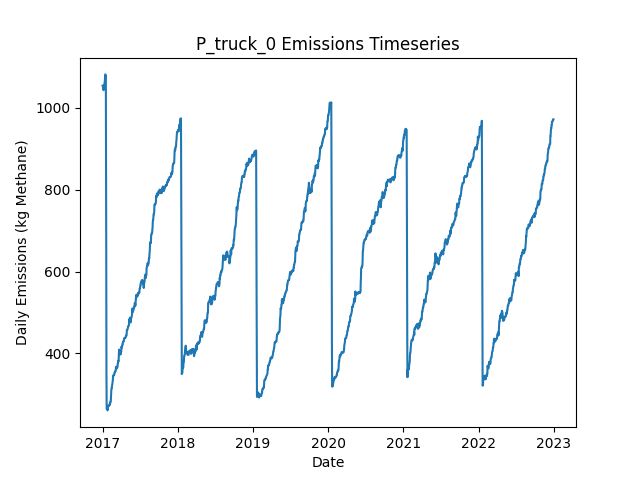

Values plotted in this chart, from the file beside it:
Date, Daily Emissions (Kg Methane), Daily Mitigable Emissions (Kg Methane), Daily Non-Mitigable Emissions (Kg Methan…, Daily Cost ($), Active Leaks, New Leaks, Leaks Repaired, Leaks Naturally Repaired, Leaks Tagged, Daily Repair Cost ($), Daily Natural Repair Cost ($), truck Deployment Cost ($), truck Sites flagged for Follow-Up, truck Leaks tagged for repair, truck Sites Visited, truck Travel Time (Minutes), truck Survey Time (Minutes), OGI_FU Deployment Cost ($), OGI_FU Sites flagged for Follow-Up, OGI_FU Leaks tagged for repair, OGI_FU Sites Visited, OGI_FU Travel Time (Minutes), OGI_FU Survey Time (Minutes)
2017-01-01, 1055, 848, 206.5, 400, 375, 377, 0, 1, 0.00000, 0.00000, 200, 400, 0, , 10, 180, 270, 0.00000, , 0, 0, 0, 0
2017-01-02, 1053, 846.4, 206.5, 400, 374, 0, 0, 1, 0.00000, 0.00000, 200, 400, 0, , 1, 20, 30, 0.00000, , 0, 0, 0, 0
2017-01-03, 1050, 843.7, 206.5, 1000, 373, 0, 0, 1, 61, 0.00000, 200, 0.00000, 9, , 0, 0, 0, 1000, , 61, 3, 120, 360
2017-01-04, 1048, 841.1, 207.2, 1000, 374, 2, 0, 1, 74, 0.00000, 200, 0.00000, 1, , 0, 0, 0, 1000, , 74, 3, 120, 360
2017-01-05, 1045, 837.9, 207.2, 1000, 375, 2, 0, 1, 85, 0.00000, 200, 0.00000, 0, , 0, 0, 0, 1000, , 85, 3, 120, 360
2017-01-06, 1043, 837.9, 205.5, 500, 375, 1, 0, 0, 24, 0.00000, 0.00000, 0.00000, 0, , 0, 0, 0, 500, , 24, 1, 30, 120
2017-01-07, 1048, 840.6, 207.4, 0.00000, 377, 2, 0, 0, 0.00000, 0.00000, 0.00000, 0.00000, 0, , 0, 0, 0, 0.00000, , 0, 0, 0, 0
2017-01-08, 1055, 846.6, 207.9, 0.00000, 379, 2, 0, 0, 0.00000, 0.00000, 0.00000, 0.00000, 0, , 0, 0, 0, 0.00000, , 0, 0, 0, 0
2017-01-09, 1055, 846.6, 207.9, 0.00000, 379, 0, 0, 0, 0.00000, 0.00000, 0.00000, 0.00000, 0, , 0, 0, 0, 0.00000, , 0, 0, 0, 0
2017-01-10, 1054, 846.9, 207.2, 0.00000, 378, 1, 0, 0, 0.00000, 0.00000, 0.00000, 0.00000, 0, , 0, 0, 0, 0.00000, , 0, 0, 0, 0
2017-01-11, 1062, 855.1, 207.2, 0.00000, 379, 1, 0, 0, 0.00000, 0.00000, 0.00000, 0.00000, 0, , 0, 0, 0, 0.00000, , 0, 0, 0, 0
2017-01-12, 1065, 857.8, 207.2, 0.00000, 380, 1, 0, 0, 0.00000, 0.00000, 0.00000, 0.00000, 0, , 0, 0, 0, 0.00000, , 0, 0, 0, 0
2017-01-13, 1074, 866.5, 207.2, 0.00000, 382, 2, 0, 0, 0.00000, 0.00000, 0.00000, 0.00000, 0, , 0, 0, 0, 0.00000, , 0, 0, 0, 0
2017-01-14, 1082, 874.8, 207.2, 0.00000, 383, 1, 0, 0, 0.00000, 0.00000, 0.00000, 0.00000, 0, , 0, 0, 0, 0.00000, , 0, 0, 0, 0
2017-01-15, 1082, 874.6, 207.2, 0.00000, 382, 0, 0, 1, 0.00000, 0.00000, 200, 0.00000, 0, , 0, 0, 0, 0.00000, , 0, 0, 0, 0
2017-01-16, 1080, 874.4, 205.2, 0.00000, 380, 0, 0, 1, 0.00000, 0.00000, 200, 0.00000, 0, , 0, 0, 0, 0.00000, , 0, 0, 0, 0
2017-01-17, 1078, 874.4, 203.3, 0.00000, 379, 0, 0, 0, 0.00000, 0.00000, 0.00000, 0.00000, 0, , 0, 0, 0, 0.00000, , 0, 0, 0, 0
2017-01-18, 882.8, 679.5, 203.3, 10800, 325, 0, 54, 0, 0.00000, 10800, 0.00000, 0.00000, 0, , 0, 0, 0, 0.00000, , 0, 0, 0, 0
2017-01-19, 646.6, 441.3, 205.2, 14400, 253, 1, 72, 1, 0.00000, 14400, 200, 0.00000, 0, , 0, 0, 0, 0.00000, , 0, 0, 0, 0
2017-01-20, 352.3, 147, 205.2, 16200, 173, 1, 81, 0, 0.00000, 16200, 0.00000, 0.00000, 0, , 0, 0, 0, 0.00000, , 0, 0, 0, 0
2017-01-21, 264, 58.77, 205.2, 4200, 152, 0, 21, 0, 0.00000, 4200, 0.00000, 0.00000, 0, , 0, 0, 0, 0.00000, , 0, 0, 0, 0
2017-01-22, 264, 58.77, 205.2, 0.00000, 152, 0, 0, 0, 0.00000, 0.00000, 0.00000, 0.00000, 0, , 0, 0, 0, 0.00000, , 0, 0, 0, 0
2017-01-23, 264, 58.77, 205.2, 0.00000, 152, 0, 0, 0, 0.00000, 0.00000, 0.00000, 0.00000, 0, , 0, 0, 0, 0.00000, , 0, 0, 0, 0
2017-01-24, 268.7, 61.45, 207.2, 0.00000, 154, 2, 0, 0, 0.00000, 0.00000, 0.00000, 0.00000, 0, , 0, 0, 0, 0.00000, , 0, 0, 0, 0
2017-01-25, 260.4, 62.12, 198.3, 0.00000, 155, 2, 0, 0, 0.00000, 0.00000, 0.00000, 0.00000, 0, , 0, 0, 0, 0.00000, , 0, 0, 0, 0
2017-01-26, 262, 63.68, 198.3, 0.00000, 156, 1, 0, 0, 0.00000, 0.00000, 0.00000, 0.00000, 0, , 0, 0, 0, 0.00000, , 0, 0, 0, 0
2017-01-27, 270, 71.73, 198.3, 0.00000, 156, 1, 0, 1, 0.00000, 0.00000, 200, 0.00000, 0, , 0, 0, 0, 0.00000, , 0, 0, 0, 0
2017-01-28, 270, 71.73, 198.3, 0.00000, 156, 0, 0, 0, 0.00000, 0.00000, 0.00000, 0.00000, 0, , 0, 0, 0, 0.00000, , 0, 0, 0, 0
2017-01-29, 270, 71.73, 198.3, 0.00000, 156, 0, 0, 0, 0.00000, 0.00000, 0.00000, 0.00000, 0, , 0, 0, 0, 0.00000, , 0, 0, 0, 0
2017-01-30, 272.7, 74.41, 198.3, 0.00000, 157, 1, 0, 0, 0.00000, 0.00000, 0.00000, 0.00000, 0, , 0, 0, 0, 0.00000, , 0, 0, 0, 0
2017-01-31, 272.5, 74.19, 198.3, 0.00000, 156, 0, 0, 1, 0.00000, 0.00000, 200, 0.00000, 0, , 0, 0, 0, 0.00000, , 0, 0, 0, 0
2017-02-01, 272.5, 74.19, 198.3, 0.00000, 156, 0, 0, 0, 0.00000, 0.00000, 0.00000, 0.00000, 0, , 0, 0, 0, 0.00000, , 0, 0, 0, 0
2017-02-02, 272.5, 74.19, 198.3, 0.00000, 156, 0, 0, 0, 0.00000, 0.00000, 0.00000, 0.00000, 0, , 0, 0, 0, 0.00000, , 0, 0, 0, 0
2017-02-03, 272.5, 74.19, 198.3, 0.00000, 156, 0, 0, 0, 0.00000, 0.00000, 0.00000, 0.00000, 0, , 0, 0, 0, 0.00000, , 0, 0, 0, 0
2017-02-04, 272.5, 74.19, 198.3, 0.00000, 156, 0, 0, 0, 0.00000, 0.00000, 0.00000, 0.00000, 0, , 0, 0, 0, 0.00000, , 0, 0, 0, 0
2017-02-05, 274.7, 75.75, 198.9, 0.00000, 158, 2, 0, 0, 0.00000, 0.00000, 0.00000, 0.00000, 0, , 0, 0, 0, 0.00000, , 0, 0, 0, 0
2017-02-06, 279.2, 80.22, 198.9, 0.00000, 159, 1, 0, 0, 0.00000, 0.00000, 0.00000, 0.00000, 0, , 0, 0, 0, 0.00000, , 0, 0, 0, 0
2017-02-07, 277.4, 80.22, 197.2, 0.00000, 159, 1, 0, 0, 0.00000, 0.00000, 0.00000, 0.00000, 0, , 0, 0, 0, 0.00000, , 0, 0, 0, 0
2017-02-08, 280.1, 82.9, 197.2, 0.00000, 160, 1, 0, 0, 0.00000, 0.00000, 0.00000, 0.00000, 0, , 0, 0, 0, 0.00000, , 0, 0, 0, 0
2017-02-09, 282.8, 85.58, 197.2, 0.00000, 161, 1, 0, 0, 0.00000, 0.00000, 0.00000, 0.00000, 0, , 0, 0, 0, 0.00000, , 0, 0, 0, 0
2017-02-10, 282.8, 85.58, 197.2, 0.00000, 161, 0, 0, 0, 0.00000, 0.00000, 0.00000, 0.00000, 0, , 0, 0, 0, 0.00000, , 0, 0, 0, 0
2017-02-11, 296, 89.83, 206.1, 0.00000, 162, 2, 0, 1, 0.00000, 0.00000, 200, 0.00000, 0, , 0, 0, 0, 0.00000, , 0, 0, 0, 0
2017-02-12, 304, 97.87, 206.1, 0.00000, 165, 3, 0, 0, 0.00000, 0.00000, 0.00000, 0.00000, 0, , 0, 0, 0, 0.00000, , 0, 0, 0, 0
2017-02-13, 312.3, 97.87, 214.4, 0.00000, 166, 1, 0, 0, 0.00000, 0.00000, 0.00000, 0.00000, 0, , 0, 0, 0, 0.00000, , 0, 0, 0, 0
2017-02-14, 315, 100.6, 214.4, 0.00000, 167, 1, 0, 0, 0.00000, 0.00000, 0.00000, 0.00000, 0, , 0, 0, 0, 0.00000, , 0, 0, 0, 0
2017-02-15, 315, 100.6, 214.4, 0.00000, 167, 0, 0, 0, 0.00000, 0.00000, 0.00000, 0.00000, 0, , 0, 0, 0, 0.00000, , 0, 0, 0, 0
2017-02-16, 321, 106.1, 214.8, 0.00000, 171, 4, 0, 0, 0.00000, 0.00000, 0.00000, 0.00000, 0, , 0, 0, 0, 0.00000, , 0, 0, 0, 0
2017-02-17, 323, 106.1, 216.8, 0.00000, 172, 1, 0, 0, 0.00000, 0.00000, 0.00000, 0.00000, 0, , 0, 0, 0, 0.00000, , 0, 0, 0, 0
2017-02-18, 327.2, 108.6, 218.6, 0.00000, 172, 2, 0, 1, 0.00000, 0.00000, 200, 0.00000, 0, , 0, 0, 0, 0.00000, , 0, 0, 0, 0
2017-02-19, 332.3, 115.7, 216.6, 0.00000, 173, 2, 0, 0, 0.00000, 0.00000, 0.00000, 0.00000, 0, , 0, 0, 0, 0.00000, , 0, 0, 0, 0
2017-02-20, 334.4, 118.9, 215.5, 0.00000, 174, 3, 0, 0, 0.00000, 0.00000, 0.00000, 0.00000, 0, , 0, 0, 0, 0.00000, , 0, 0, 0, 0
2017-02-21, 344.2, 120.4, 223.7, 0.00000, 176, 2, 0, 0, 0.00000, 0.00000, 0.00000, 0.00000, 0, , 0, 0, 0, 0.00000, , 0, 0, 0, 0
2017-02-22, 346.6, 122.9, 223.7, 0.00000, 176, 1, 0, 1, 0.00000, 0.00000, 200, 0.00000, 0, , 0, 0, 0, 0.00000, , 0, 0, 0, 0
2017-02-23, 346.4, 123.1, 223.3, 0.00000, 176, 1, 0, 0, 0.00000, 0.00000, 0.00000, 0.00000, 0, , 0, 0, 0, 0.00000, , 0, 0, 0, 0
2017-02-24, 346, 122.9, 223.1, 0.00000, 174, 0, 0, 1, 0.00000, 0.00000, 200, 0.00000, 0, , 0, 0, 0, 0.00000, , 0, 0, 0, 0
2017-02-25, 346, 122.9, 223.1, 0.00000, 174, 0, 0, 0, 0.00000, 0.00000, 0.00000, 0.00000, 0, , 0, 0, 0, 0.00000, , 0, 0, 0, 0
2017-02-26, 346, 122.9, 223.1, 0.00000, 174, 1, 0, 1, 0.00000, 0.00000, 200, 0.00000, 0, , 0, 0, 0, 0.00000, , 0, 0, 0, 0
2017-02-27, 347.5, 124.5, 223.1, 0.00000, 175, 1, 0, 0, 0.00000, 0.00000, 0.00000, 0.00000, 0, , 0, 0, 0, 0.00000, , 0, 0, 0, 0
2017-02-28, 353.1, 130, 223.1, 0.00000, 178, 3, 0, 0, 0.00000, 0.00000, 0.00000, 0.00000, 0, , 0, 0, 0, 0.00000, , 0, 0, 0, 0
2017-03-01, 353.3, 130.3, 223.1, 0.00000, 179, 1, 0, 0, 0.00000, 0.00000, 0.00000, 0.00000, 0, , 0, 0, 0, 0.00000, , 0, 0, 0, 0
... 2,131 more rows
